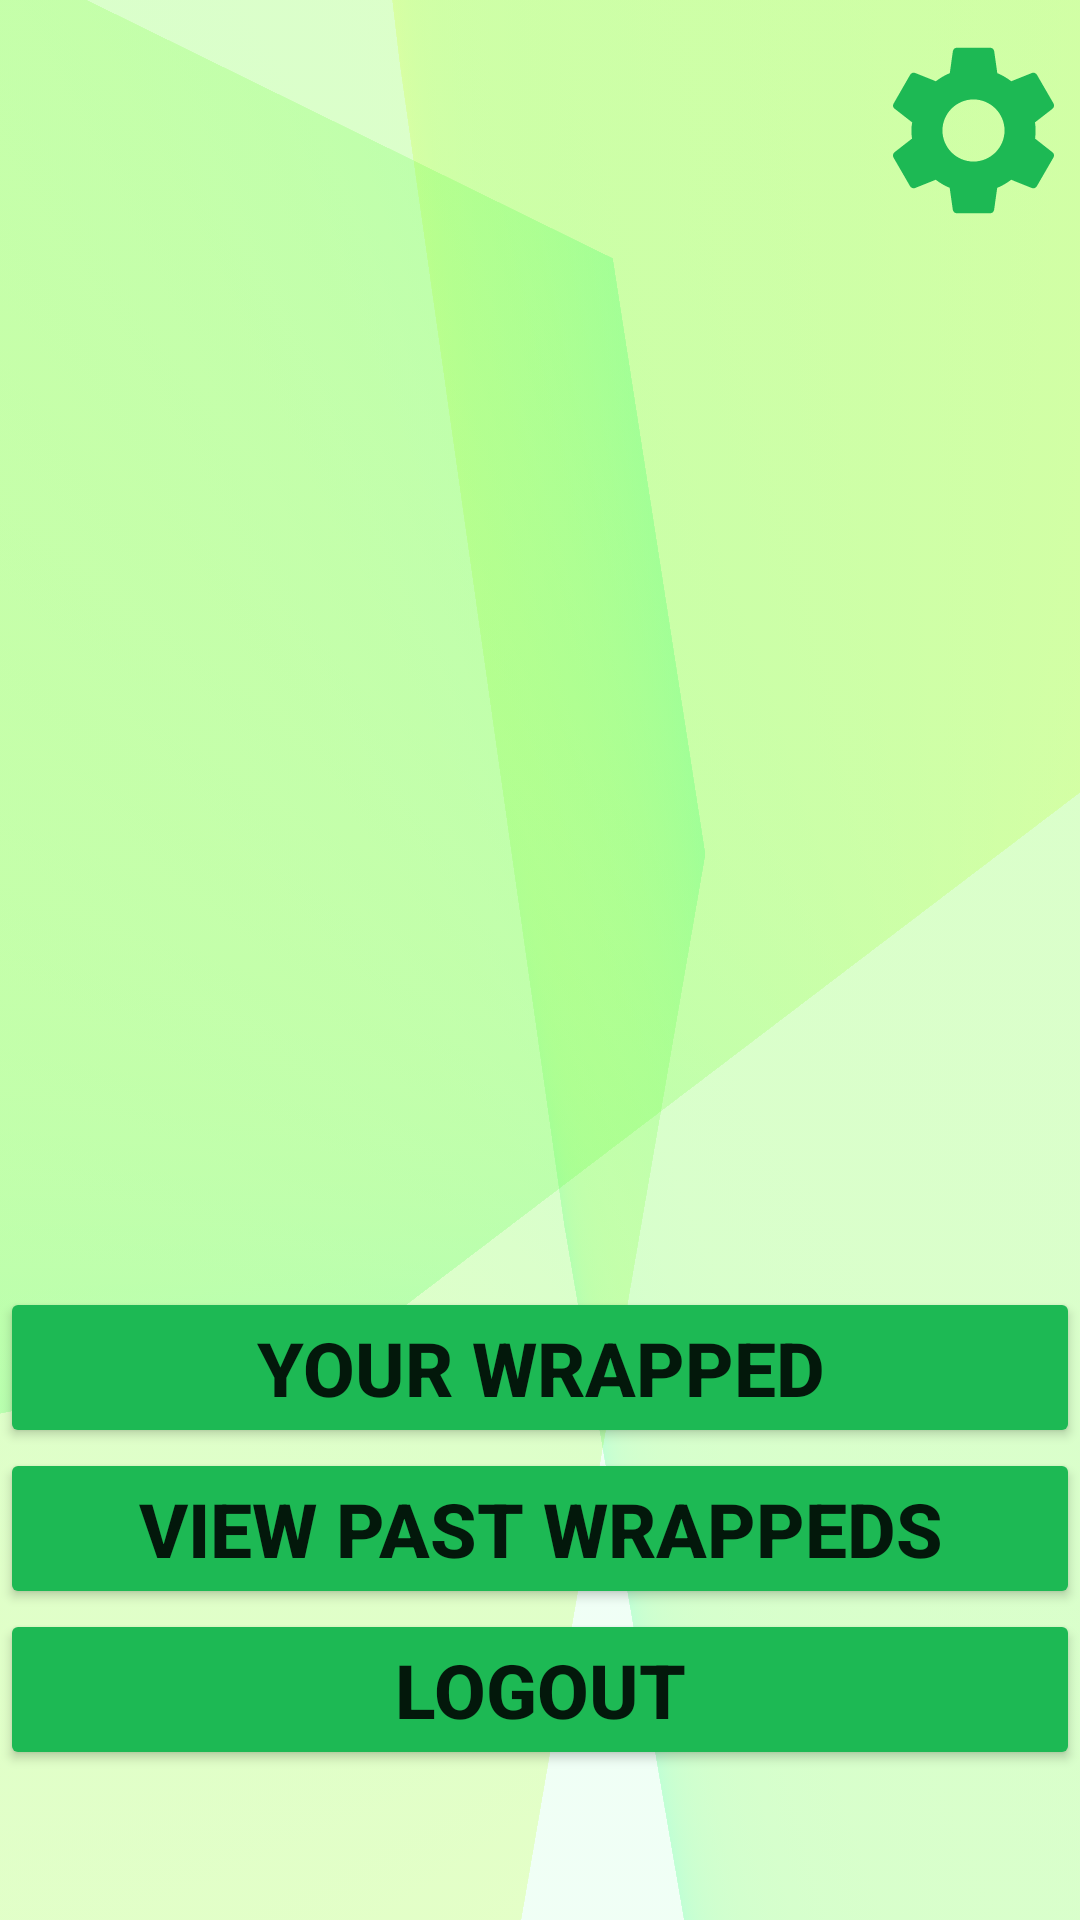

Reconstruct the res/layout file that produces this screen, plus the resources it refers to.
<!-- AndroidManifest.xml: application theme Theme.SpotifyWrapped -->
<!-- res/layout/dashboard_page.xml -->
<?xml version="1.0" encoding="utf-8"?>
<androidx.constraintlayout.widget.ConstraintLayout xmlns:android="http://schemas.android.com/apk/res/android"
    xmlns:app="http://schemas.android.com/apk/res-auto"
    xmlns:tools="http://schemas.android.com/tools"
    android:layout_width="match_parent"
    android:layout_height="match_parent"
    android:background="@drawable/transition2"
    android:backgroundTint="#2596ffbd">

    <ImageView
        android:id="@+id/miniFrame1"
        android:layout_width="match_parent"
        android:layout_height="match_parent"
        android:rotation="-130"
        android:rotationX="-253"
        android:rotationY="-279"
        android:alpha="0.2"
        android:src="@drawable/background_color2"
        app:layout_constraintBottom_toBottomOf="parent"
        app:layout_constraintEnd_toEndOf="parent"
        app:layout_constraintHorizontal_bias="0.729"
        app:layout_constraintStart_toStartOf="parent"
        app:layout_constraintTop_toTopOf="parent"
        app:layout_constraintVertical_bias="0.141" />

    <ImageView
        android:id="@+id/miniFrame2"
        android:layout_width="match_parent"
        android:layout_height="match_parent"
        android:rotation="232"
        android:rotationX="-228"
        android:rotationY="156"
        android:alpha="0.2"
        android:src="@drawable/background_color2"
        app:layout_constraintBottom_toBottomOf="parent"
        app:layout_constraintEnd_toEndOf="parent"
        app:layout_constraintHorizontal_bias="0.729"
        app:layout_constraintStart_toStartOf="parent"
        app:layout_constraintTop_toTopOf="parent"
        app:layout_constraintVertical_bias="0.141" />

    <ImageView
        android:id="@+id/miniFrame3"
        android:layout_width="match_parent"
        android:layout_height="match_parent"
        android:alpha="0.2"
        android:rotation="-317"
        android:rotationX="-177"
        android:rotationY="-245"
        android:src="@drawable/background_color2"
        app:layout_constraintBottom_toBottomOf="parent"
        app:layout_constraintEnd_toEndOf="parent"
        app:layout_constraintHorizontal_bias="0.729"
        app:layout_constraintStart_toStartOf="parent"
        app:layout_constraintTop_toTopOf="parent"
        app:layout_constraintVertical_bias="0.141" />

    <ImageButton
        android:id="@+id/SettingsBTN"
        android:layout_width="71dp"
        android:layout_height="62dp"
        android:layout_marginTop="10dp"
        android:backgroundTint="#00FFFFFF"
        android:onClick="openSettings"
        android:paddingTop="15dp"
        app:layout_constraintBottom_toTopOf="@+id/imageView"
        app:layout_constraintEnd_toEndOf="parent"
        app:layout_constraintHorizontal_bias="1.0"
        app:layout_constraintStart_toStartOf="parent"
        app:layout_constraintTop_toTopOf="parent"
        app:layout_constraintVertical_bias="0.0"
        app:srcCompat="@drawable/settings_icon" />

    <ImageView
        android:id="@+id/imageView"
        android:layout_width="300dp"
        android:layout_height="300dp"
        android:layout_marginBottom="68dp"
        app:layout_constraintBottom_toTopOf="@+id/linearLayout5"
        app:layout_constraintEnd_toEndOf="parent"
        app:layout_constraintHorizontal_bias="0.495"
        app:layout_constraintStart_toStartOf="parent"
        app:layout_constraintTop_toTopOf="parent"
        app:layout_constraintVertical_bias="1.0"
        tools:srcCompat="@tools:sample/avatars" />

    <LinearLayout
        android:id="@+id/linearLayout5"
        android:layout_width="match_parent"
        android:layout_height="wrap_content"
        android:orientation="vertical"
        app:layout_constraintBottom_toBottomOf="parent"
        app:layout_constraintEnd_toEndOf="parent"
        app:layout_constraintStart_toStartOf="parent">

        <Button
            android:id="@+id/WrappedButton"
            android:layout_width="match_parent"
            android:layout_height="wrap_content"
            android:backgroundTint="@color/spotifyGreen"
            android:onClick="openWrapped"
            android:padding="10dp"
            android:text="Your Wrapped"
            android:textSize="25dp"
            android:textStyle="bold" />

        <Button
            android:id="@+id/GameBTN"
            android:layout_width="match_parent"
            android:layout_height="wrap_content"
            android:backgroundTint="@color/spotifyGreen"
            android:onClick="openGames"
            android:padding="10dp"
            android:text="View Past Wrappeds"
            android:textSize="25dp"
            android:textStyle="bold"
            tools:layout_editor_absoluteX="0dp" />

        <Button
            android:id="@+id/LogoutBTN"
            android:layout_width="match_parent"
            android:layout_height="wrap_content"
            android:layout_marginBottom="50dp"
            android:backgroundTint="@color/spotifyGreen"
            android:onClick="logout"
            android:padding="10dp"
            android:text="Logout"
            android:textSize="25dp"
            android:textStyle="bold"
            tools:layout_editor_absoluteX="0dp" />

    </LinearLayout>

</androidx.constraintlayout.widget.ConstraintLayout>
<!-- resources referenced by this layout -->
<resources>
  <color name="spotifyGreen">#1DB954</color>
  <!-- drawable background_color2 (drawable) -->
  <?xml version="1.0" encoding="utf-8"?>
  <selector xmlns:android="http://schemas.android.com/apk/res/android">
      <item>
          <shape>
              <gradient
                  android:angle="255"
                  android:startColor="#d9ff00"
                  android:endColor="#00ff51">
              </gradient>
          </shape>
      </item>
  </selector>
  <!-- drawable settings_icon (drawable) -->
  <vector xmlns:android="http://schemas.android.com/apk/res/android" android:height="69dp" android:tint="#1DB954" android:viewportHeight="24" android:viewportWidth="24" android:width="69dp">
        
      <path android:fillColor="@android:color/white" android:pathData="M19.14,12.94c0.04,-0.3 0.06,-0.61 0.06,-0.94c0,-0.32 -0.02,-0.64 -0.07,-0.94l2.03,-1.58c0.18,-0.14 0.23,-0.41 0.12,-0.61l-1.92,-3.32c-0.12,-0.22 -0.37,-0.29 -0.59,-0.22l-2.39,0.96c-0.5,-0.38 -1.03,-0.7 -1.62,-0.94L14.4,2.81c-0.04,-0.24 -0.24,-0.41 -0.48,-0.41h-3.84c-0.24,0 -0.43,0.17 -0.47,0.41L9.25,5.35C8.66,5.59 8.12,5.92 7.63,6.29L5.24,5.33c-0.22,-0.08 -0.47,0 -0.59,0.22L2.74,8.87C2.62,9.08 2.66,9.34 2.86,9.48l2.03,1.58C4.84,11.36 4.8,11.69 4.8,12s0.02,0.64 0.07,0.94l-2.03,1.58c-0.18,0.14 -0.23,0.41 -0.12,0.61l1.92,3.32c0.12,0.22 0.37,0.29 0.59,0.22l2.39,-0.96c0.5,0.38 1.03,0.7 1.62,0.94l0.36,2.54c0.05,0.24 0.24,0.41 0.48,0.41h3.84c0.24,0 0.44,-0.17 0.47,-0.41l0.36,-2.54c0.59,-0.24 1.13,-0.56 1.62,-0.94l2.39,0.96c0.22,0.08 0.47,0 0.59,-0.22l1.92,-3.32c0.12,-0.22 0.07,-0.47 -0.12,-0.61L19.14,12.94zM12,15.6c-1.98,0 -3.6,-1.62 -3.6,-3.6s1.62,-3.6 3.6,-3.6s3.6,1.62 3.6,3.6S13.98,15.6 12,15.6z"/>
      
  </vector>
  <!-- drawable transition2 (drawable) -->
  <?xml version="1.0" encoding="utf-8"?>
  <selector xmlns:android="http://schemas.android.com/apk/res/android">
      <item>
          <shape>
              <gradient
                  android:angle="255"
                  android:startColor="#d9ff8c"
                  android:endColor="#bdc2ff">
              </gradient>
          </shape>
      </item>
  </selector>
  <style name="Theme.SpotifyWrapped" parent="Base.Theme.SpotifyWrapped" />
  <style name="Base.Theme.SpotifyWrapped" parent="Theme.MaterialComponents.DayNight.NoActionBar">
          
          
      </style>
</resources>
